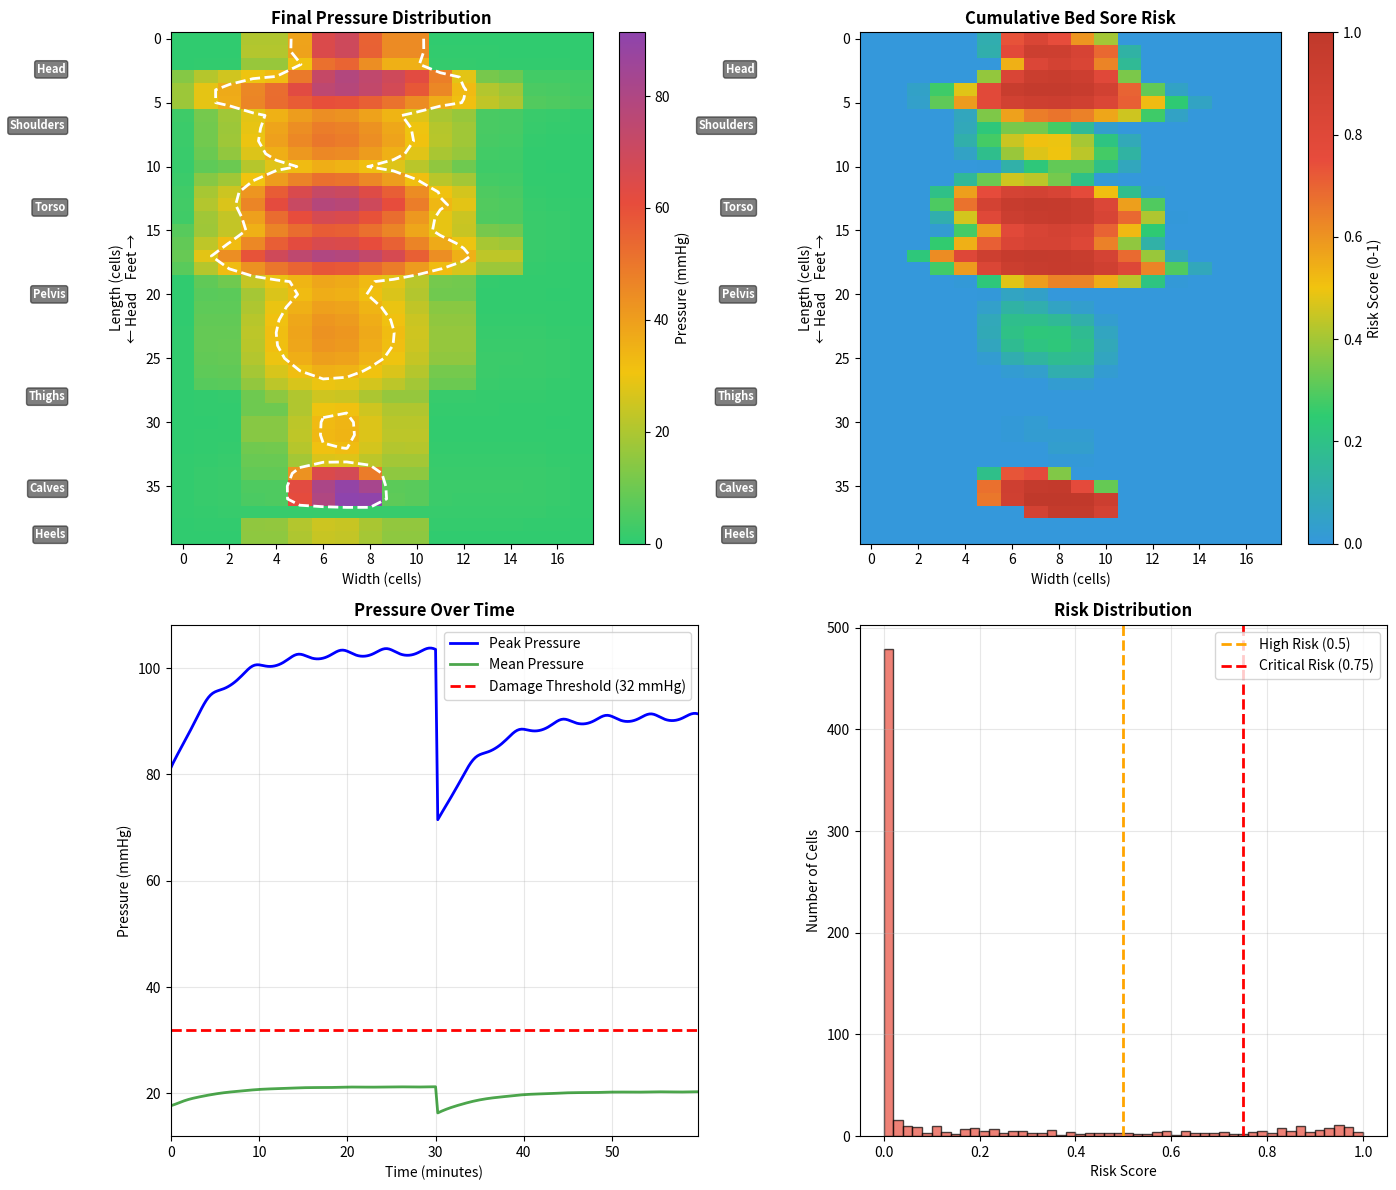
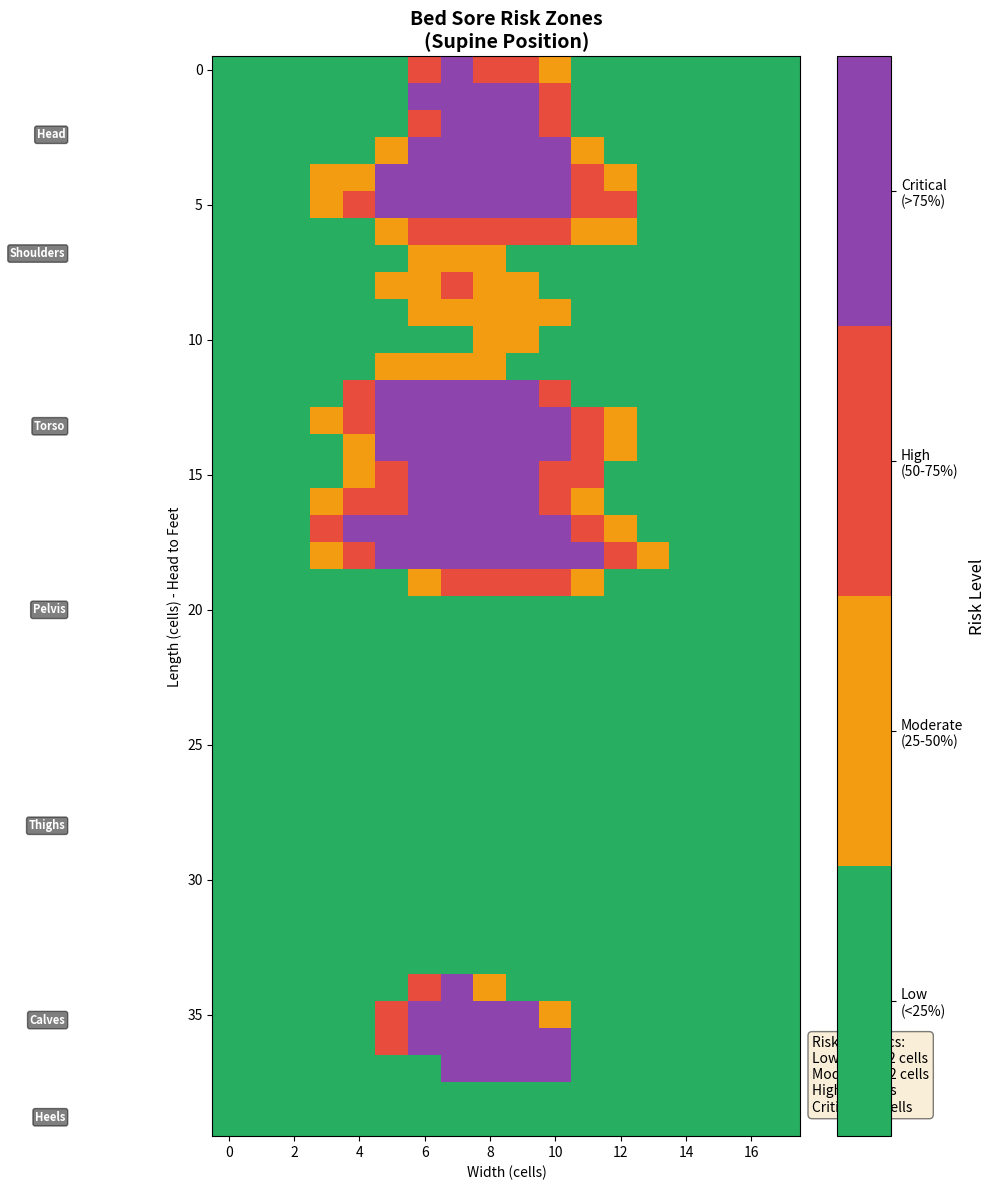
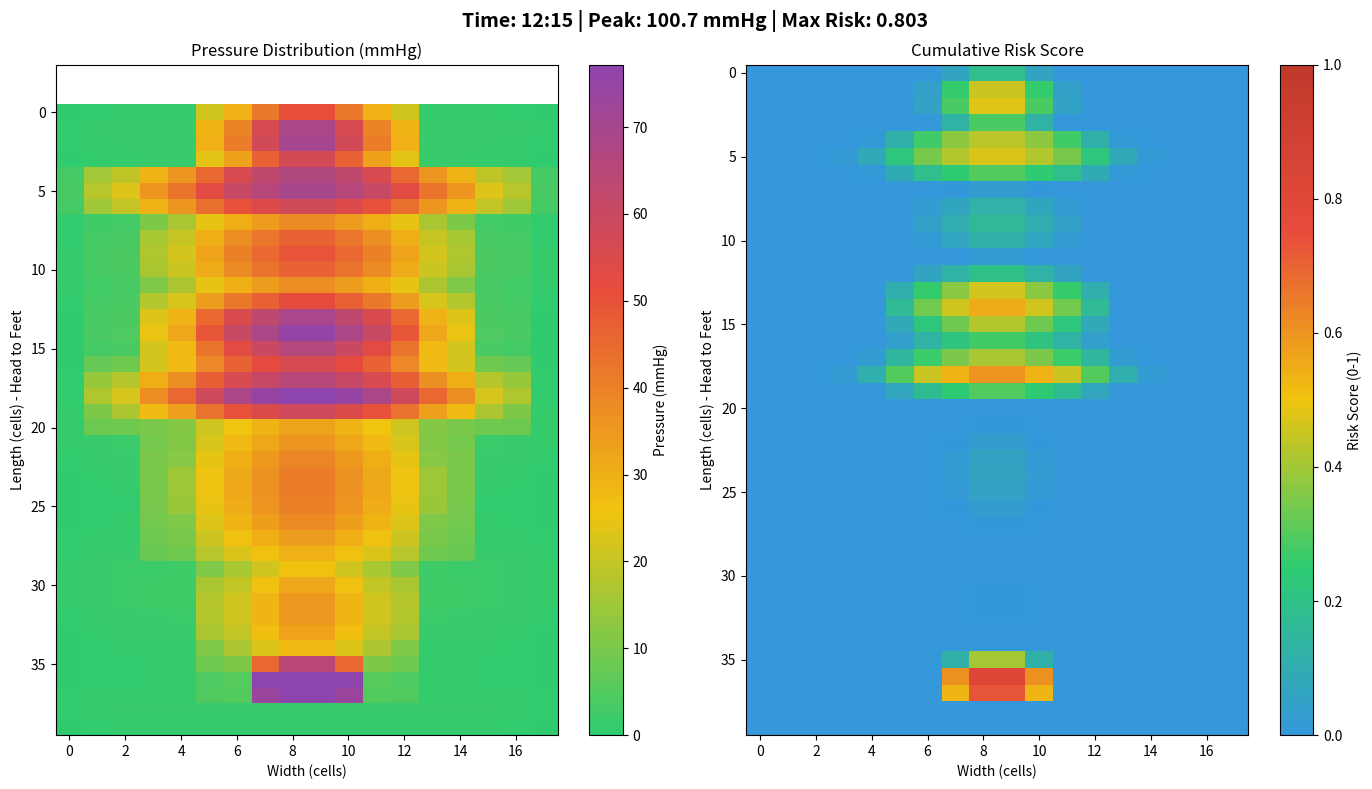

Reproduce these figures in Python, in order.
#!/usr/bin/env python3
"""
Pressure Ulcer Prevention Simulation
=====================================
A biomedical simulation modeling pressure distribution for a human body
in supine position on an adaptive air mattress.

Physical Assumptions:
- Body represented as 6 anatomical regions with mass distributions
- Mattress modeled as 2D grid of interconnected air cells
- Pressure follows modified Hertzian contact mechanics
- Viscoelastic creep modeled with exponential time decay
- Bed sore risk follows cumulative damage model (pressure × time)

Limitations:
- 2D simplification (no depth modeling)
- Homogeneous tissue properties per region
- Simplified airflow dynamics between cells
- No thermal effects considered
- Linear superposition of pressure contributions

Author: Biomedical Simulation Engineer
Dependencies: NumPy, Matplotlib
"""

import numpy as np
import matplotlib
matplotlib.use('Agg')  # Non-interactive backend for headless execution
import matplotlib.pyplot as plt
from matplotlib.animation import FuncAnimation
from matplotlib.colors import LinearSegmentedColormap
import warnings
warnings.filterwarnings('ignore')


# =============================================================================
# CONSTANTS AND PARAMETERS
# =============================================================================

# Physical constants
GRAVITY = 9.81  # m/s²
MMHG_PER_PASCAL = 0.00750062  # Conversion factor

# Default body parameters (70 kg adult male, supine)
DEFAULT_BODY_MASS = 70.0  # kg
DEFAULT_BODY_LENGTH = 180  # cm
DEFAULT_BODY_WIDTH = 45  # cm

# Mattress parameters
DEFAULT_CELL_SIZE = 5  # cm per cell
DEFAULT_MATTRESS_LENGTH = 200  # cm
DEFAULT_MATTRESS_WIDTH = 90  # cm
DEFAULT_MAX_CELL_PRESSURE = 50  # mmHg maximum per cell
DEFAULT_CELL_STIFFNESS = 0.5  # kPa/cm (air cell stiffness)

# Tissue parameters
CAPILLARY_CLOSING_PRESSURE = 32  # mmHg - threshold for tissue damage
TISSUE_DAMAGE_RATE = 0.01  # damage accumulation rate per second above threshold

# Viscoelastic parameters
CREEP_TIME_CONSTANT = 300  # seconds (5 minutes for significant creep)
MAX_CREEP_FACTOR = 1.3  # Maximum increase due to creep

# Simulation parameters
DEFAULT_TIMESTEP = 10  # seconds
DEFAULT_SIMULATION_TIME = 3600  # 1 hour in seconds


# =============================================================================
# BODY MODEL - Anatomical Region Representation
# =============================================================================

class BodyModel:
    """
    Represents a human body in supine position using NumPy matrices.

    Each anatomical region has:
    - Mass distribution matrix (kg per grid cell)
    - Contact area distribution
    - Tissue stiffness properties

    Regions are arranged to enforce left-right symmetry.
    """

    # Anatomical region definitions with mass fractions and tissue properties
    # Mass fractions based on anthropometric data
    REGION_DEFINITIONS = {
        'head': {
            'mass_fraction': 0.08,      # 8% of body mass
            'length_fraction': 0.12,     # 12% of body length
            'width_fraction': 0.35,      # 35% of body width (narrower)
            'tissue_stiffness': 1.2,     # Relative stiffness (skull)
            'contact_depth': 0.6,        # Fraction making contact
        },
        'shoulders': {
            'mass_fraction': 0.12,
            'length_fraction': 0.08,
            'width_fraction': 0.95,      # Wide at shoulders
            'tissue_stiffness': 0.8,     # Moderate (muscle/bone)
            'contact_depth': 0.7,
        },
        'upper_torso': {
            'mass_fraction': 0.15,
            'length_fraction': 0.15,
            'width_fraction': 0.75,
            'tissue_stiffness': 0.6,     # Softer (organs)
            'contact_depth': 0.5,
        },
        'lower_torso': {
            'mass_fraction': 0.18,
            'length_fraction': 0.12,
            'width_fraction': 0.70,
            'tissue_stiffness': 0.7,
            'contact_depth': 0.6,
        },
        'pelvis': {
            'mass_fraction': 0.15,
            'length_fraction': 0.10,
            'width_fraction': 0.80,
            'tissue_stiffness': 0.9,     # Bony prominence (sacrum)
            'contact_depth': 0.8,        # High contact - risk area
        },
        'thighs': {
            'mass_fraction': 0.20,
            'length_fraction': 0.23,
            'width_fraction': 0.60,
            'tissue_stiffness': 0.5,     # Soft tissue
            'contact_depth': 0.55,
        },
        'calves': {
            'mass_fraction': 0.08,
            'length_fraction': 0.18,
            'width_fraction': 0.35,
            'tissue_stiffness': 0.6,
            'contact_depth': 0.5,
        },
        'heels': {
            'mass_fraction': 0.04,
            'length_fraction': 0.02,
            'width_fraction': 0.25,
            'tissue_stiffness': 1.0,     # Bony (calcaneus)
            'contact_depth': 0.9,        # High contact - risk area
        },
    }

    def __init__(self, body_mass=DEFAULT_BODY_MASS,
                 body_length=DEFAULT_BODY_LENGTH,
                 body_width=DEFAULT_BODY_WIDTH,
                 grid_resolution=1.0):
        """
        Initialize body model.

        Args:
            body_mass: Total body mass in kg
            body_length: Body length in cm (head to heel)
            body_width: Maximum body width in cm
            grid_resolution: cm per grid cell
        """
        self.body_mass = body_mass
        self.body_length = body_length
        self.body_width = body_width
        self.grid_resolution = grid_resolution

        # Grid dimensions
        self.grid_rows = int(body_length / grid_resolution)
        self.grid_cols = int(body_width / grid_resolution)

        # Initialize matrices
        self.mass_matrix = np.zeros((self.grid_rows, self.grid_cols))
        self.stiffness_matrix = np.zeros((self.grid_rows, self.grid_cols))
        self.contact_matrix = np.zeros((self.grid_rows, self.grid_cols))
        self.region_map = np.zeros((self.grid_rows, self.grid_cols), dtype=int)

        # Build the body representation
        self._build_body()

    def _build_body(self):
        """Construct anatomical regions with symmetric mass distributions."""
        current_row = 0
        region_id = 1

        for region_name, props in self.REGION_DEFINITIONS.items():
            # Calculate region dimensions in grid cells
            region_length = int(props['length_fraction'] * self.grid_rows)
            region_width = int(props['width_fraction'] * self.grid_cols)

            # Ensure minimum size
            region_length = max(region_length, 2)
            region_width = max(region_width, 2)

            # Calculate region mass
            region_mass = props['mass_fraction'] * self.body_mass

            # Center the region horizontally (enforce symmetry)
            col_start = (self.grid_cols - region_width) // 2
            col_end = col_start + region_width
            row_end = min(current_row + region_length, self.grid_rows)

            # Create symmetric mass distribution (Gaussian-like profile)
            for i in range(current_row, row_end):
                for j in range(col_start, col_end):
                    # Distance from center (normalized)
                    center_j = (col_start + col_end) / 2
                    dist_from_center = abs(j - center_j) / (region_width / 2)

                    # Gaussian-like weight (symmetric left-right)
                    weight = np.exp(-2 * dist_from_center**2)

                    # Longitudinal variation (slight tapering at edges)
                    row_pos = (i - current_row) / max(region_length - 1, 1)
                    long_weight = 1.0 - 0.3 * (2 * row_pos - 1)**2

                    self.mass_matrix[i, j] = weight * long_weight
                    self.stiffness_matrix[i, j] = props['tissue_stiffness']
                    self.contact_matrix[i, j] = props['contact_depth'] * weight
                    self.region_map[i, j] = region_id

            # Normalize mass for this region
            region_slice = self.mass_matrix[current_row:row_end, col_start:col_end]
            if region_slice.sum() > 0:
                region_slice *= region_mass / region_slice.sum()

            current_row = row_end
            region_id += 1

        # Ensure exact left-right symmetry
        self._enforce_symmetry()

    def _enforce_symmetry(self):
        """Enforce exact left-right symmetry in all matrices."""
        mid = self.grid_cols // 2

        # Average left and right halves
        for matrix in [self.mass_matrix, self.stiffness_matrix, self.contact_matrix]:
            left_half = matrix[:, :mid]
            right_half = matrix[:, -mid:][:, ::-1]  # Flip right half

            # Average and apply symmetrically
            avg = (left_half + right_half) / 2
            matrix[:, :mid] = avg
            matrix[:, -mid:] = avg[:, ::-1]

    def get_pressure_weights(self):
        """
        Calculate pressure distribution weights based on mass and contact.

        Returns:
            2D array of pressure weights (normalized mass × contact)
        """
        weights = self.mass_matrix * self.contact_matrix
        # Normalize
        if weights.sum() > 0:
            weights = weights / weights.sum() * self.body_mass
        return weights

    def apply_micro_shift(self, shift_x=0, shift_y=0):
        """
        Apply a small positional shift to the body (micro-repositioning).

        Args:
            shift_x: Horizontal shift in grid cells
            shift_y: Vertical shift in grid cells
        """
        shift_x = int(np.clip(shift_x, -5, 5))
        shift_y = int(np.clip(shift_y, -5, 5))

        self.mass_matrix = np.roll(self.mass_matrix, shift_y, axis=0)
        self.mass_matrix = np.roll(self.mass_matrix, shift_x, axis=1)

        self.contact_matrix = np.roll(self.contact_matrix, shift_y, axis=0)
        self.contact_matrix = np.roll(self.contact_matrix, shift_x, axis=1)


# =============================================================================
# MATTRESS MODEL - Adaptive Air Cell System
# =============================================================================

class AdaptiveMattress:
    """
    Models an adaptive air mattress as a 2D grid of interconnected air cells.

    Features:
    - Individual cell pressure control
    - Airflow between neighboring cells
    - Pressure equalization dynamics
    - Deformation response to load
    """

    def __init__(self, length=DEFAULT_MATTRESS_LENGTH,
                 width=DEFAULT_MATTRESS_WIDTH,
                 cell_size=DEFAULT_CELL_SIZE,
                 max_cell_pressure=DEFAULT_MAX_CELL_PRESSURE,
                 cell_stiffness=DEFAULT_CELL_STIFFNESS):
        """
        Initialize mattress model.

        Args:
            length: Mattress length in cm
            width: Mattress width in cm
            cell_size: Size of each air cell in cm
            max_cell_pressure: Maximum pressure per cell (mmHg)
            cell_stiffness: Cell spring constant (kPa/cm)
        """
        self.length = length
        self.width = width
        self.cell_size = cell_size
        self.max_cell_pressure = max_cell_pressure
        self.cell_stiffness = cell_stiffness

        # Grid dimensions
        self.n_cells_length = int(length / cell_size)
        self.n_cells_width = int(width / cell_size)

        # Cell state matrices
        self.cell_pressures = np.ones((self.n_cells_length, self.n_cells_width)) * 20  # Initial 20 mmHg
        self.cell_deformation = np.zeros((self.n_cells_length, self.n_cells_width))  # cm
        self.target_pressures = self.cell_pressures.copy()

        # Airflow conductance between cells (normalized)
        self.airflow_conductance = 0.1  # Rate of pressure equalization

    def apply_load(self, load_matrix):
        """
        Apply body load to mattress and compute deformation.

        Args:
            load_matrix: 2D array of loads (kg) at mattress resolution

        Returns:
            Deformation matrix (cm)
        """
        # Resample load to mattress grid if needed
        load_resampled = self._resample_to_mattress(load_matrix)

        # Calculate force per cell (N)
        force_matrix = load_resampled * GRAVITY

        # Calculate deformation using Hooke's law: F = k * x
        # Convert stiffness to N/cm (from kPa/cm, considering cell area)
        cell_area = self.cell_size**2  # cm²
        k_effective = self.cell_stiffness * 1000 * cell_area / 100  # N/cm

        # Deformation (cm)
        self.cell_deformation = force_matrix / (k_effective + 1e-6)

        # Limit deformation (mattress cannot deform infinitely)
        max_deformation = self.cell_size * 0.5  # Max 50% of cell size
        self.cell_deformation = np.clip(self.cell_deformation, 0, max_deformation)

        return self.cell_deformation

    def _resample_to_mattress(self, input_matrix):
        """Resample input matrix to mattress grid resolution."""
        from scipy.ndimage import zoom

        # Use simple averaging if scipy not available
        try:
            zoom_factors = (self.n_cells_length / input_matrix.shape[0],
                           self.n_cells_width / input_matrix.shape[1])
            return zoom(input_matrix, zoom_factors, order=1)
        except ImportError:
            # Fallback: simple block averaging
            return self._block_average(input_matrix,
                                       self.n_cells_length,
                                       self.n_cells_width)

    def _block_average(self, matrix, new_rows, new_cols):
        """Simple block averaging for resampling."""
        result = np.zeros((new_rows, new_cols))
        row_ratio = matrix.shape[0] / new_rows
        col_ratio = matrix.shape[1] / new_cols

        for i in range(new_rows):
            for j in range(new_cols):
                r_start = int(i * row_ratio)
                r_end = int((i + 1) * row_ratio)
                c_start = int(j * col_ratio)
                c_end = int((j + 1) * col_ratio)
                result[i, j] = matrix[r_start:r_end, c_start:c_end].mean()

        return result

    def simulate_airflow(self, dt):
        """
        Simulate air redistribution between neighboring cells.

        Args:
            dt: Time step in seconds
        """
        # Laplacian for diffusion (4-neighbor averaging)
        kernel = np.array([[0, 1, 0],
                          [1, -4, 1],
                          [0, 1, 0]])

        # Compute pressure gradients using convolution
        from scipy.signal import convolve2d
        try:
            pressure_laplacian = convolve2d(self.cell_pressures, kernel,
                                            mode='same', boundary='fill')
        except ImportError:
            # Fallback: manual convolution
            pressure_laplacian = self._manual_laplacian(self.cell_pressures)

        # Update pressures based on airflow (diffusion equation)
        flow_rate = self.airflow_conductance * dt / 10  # Normalized rate
        self.cell_pressures += flow_rate * pressure_laplacian

        # Enforce pressure bounds
        self.cell_pressures = np.clip(self.cell_pressures, 5, self.max_cell_pressure)

    def _manual_laplacian(self, matrix):
        """Compute discrete Laplacian without scipy."""
        laplacian = np.zeros_like(matrix)
        laplacian[1:-1, 1:-1] = (
            matrix[:-2, 1:-1] + matrix[2:, 1:-1] +
            matrix[1:-1, :-2] + matrix[1:-1, 2:] -
            4 * matrix[1:-1, 1:-1]
        )
        return laplacian

    def set_zone_pressure(self, zone_mask, pressure):
        """Set target pressure for a specific zone."""
        self.target_pressures[zone_mask] = pressure

    def adjust_to_targets(self, rate=0.1):
        """Gradually adjust cell pressures toward targets."""
        diff = self.target_pressures - self.cell_pressures
        self.cell_pressures += rate * diff


# =============================================================================
# PRESSURE COMPUTATION ENGINE
# =============================================================================

class PressureCalculator:
    """
    Computes interface pressure between body and mattress.

    Includes:
    - Load-based pressure calculation
    - Mattress deformation effects
    - Time-dependent viscoelastic creep
    """

    def __init__(self, body: BodyModel, mattress: AdaptiveMattress):
        """
        Initialize pressure calculator.

        Args:
            body: BodyModel instance
            mattress: AdaptiveMattress instance
        """
        self.body = body
        self.mattress = mattress

        # Creep state (accumulated deformation over time)
        self.creep_factor = np.ones((mattress.n_cells_length, mattress.n_cells_width))
        self.time_under_load = np.zeros((mattress.n_cells_length, mattress.n_cells_width))

    def compute_pressure(self, dt=0):
        """
        Compute interface pressure distribution.

        Pressure = (Force / Area) × Creep Factor

        Args:
            dt: Time step for creep update (seconds)

        Returns:
            Pressure matrix in mmHg
        """
        # Get body weight distribution
        weight_matrix = self.body.get_pressure_weights()

        # Apply load to mattress and get deformation
        deformation = self.mattress.apply_load(weight_matrix)

        # Resample body properties to mattress grid
        contact_resampled = self._resample(self.body.contact_matrix)
        stiffness_resampled = self._resample(self.body.stiffness_matrix)
        weight_resampled = self._resample(weight_matrix)

        # Calculate contact area per cell (cm²)
        cell_area = self.mattress.cell_size**2
        effective_area = cell_area * contact_resampled  # Actual contact area
        effective_area = np.maximum(effective_area, 0.1)  # Prevent division by zero

        # Base pressure: P = F / A (Pa)
        force = weight_resampled * GRAVITY  # N
        pressure_pa = force / (effective_area * 1e-4)  # Pa (area in m²)

        # Convert to mmHg
        pressure_mmhg = pressure_pa * MMHG_PER_PASCAL

        # Apply tissue stiffness factor (stiffer tissue = higher pressure)
        pressure_mmhg *= (0.5 + 0.5 * stiffness_resampled)

        # Apply deformation effect (more deformation = lower pressure, better distribution)
        deformation_factor = 1.0 / (1.0 + deformation / self.mattress.cell_size)
        pressure_mmhg *= deformation_factor

        # Apply viscoelastic creep
        if dt > 0:
            self._update_creep(pressure_mmhg, dt)
        pressure_mmhg *= self.creep_factor

        # Add mattress cell base pressure contribution
        pressure_mmhg += self.mattress.cell_pressures * 0.1  # Small contribution

        return pressure_mmhg

    def _resample(self, matrix):
        """Resample matrix to mattress resolution."""
        return self.mattress._resample_to_mattress(matrix)

    def _update_creep(self, pressure, dt):
        """
        Update viscoelastic creep factor.

        Creep increases over time under sustained pressure,
        following: creep = 1 + (max_creep - 1) × (1 - exp(-t/τ))

        Args:
            pressure: Current pressure matrix
            dt: Time step in seconds
        """
        # Update time under load (only where pressure is significant)
        pressure_mask = pressure > 10  # mmHg threshold
        self.time_under_load[pressure_mask] += dt
        self.time_under_load[~pressure_mask] *= 0.9  # Decay when unloaded

        # Compute creep factor
        normalized_time = self.time_under_load / CREEP_TIME_CONSTANT
        self.creep_factor = 1.0 + (MAX_CREEP_FACTOR - 1.0) * (1 - np.exp(-normalized_time))

    def reset_creep(self):
        """Reset creep state (e.g., after repositioning)."""
        self.creep_factor = np.ones_like(self.creep_factor)
        self.time_under_load = np.zeros_like(self.time_under_load)


# =============================================================================
# BED SORE RISK MODEL
# =============================================================================

class BedSoreRiskModel:
    """
    Models pressure ulcer (bed sore) risk based on:
    - Pressure magnitude above capillary closing pressure
    - Duration of sustained pressure

    Uses cumulative damage approach: Risk = ∫(P - P_threshold)⁺ dt
    """

    def __init__(self, shape, threshold=CAPILLARY_CLOSING_PRESSURE):
        """
        Initialize risk model.

        Args:
            shape: Shape of pressure grid (rows, cols)
            threshold: Pressure threshold for damage (mmHg)
        """
        self.threshold = threshold
        self.shape = shape

        # Cumulative risk metrics
        self.cumulative_exposure = np.zeros(shape)  # mmHg × seconds
        self.time_above_threshold = np.zeros(shape)  # seconds
        self.risk_score = np.zeros(shape)  # 0-1 normalized risk

        # Risk model parameters (based on literature)
        # Higher pressure = exponentially higher risk
        self.pressure_exponent = 1.5
        # Time threshold for significant damage (2 hours typical)
        self.critical_time = 7200  # seconds

    def update(self, pressure, dt):
        """
        Update risk metrics based on current pressure.

        Args:
            pressure: Current pressure matrix (mmHg)
            dt: Time step (seconds)
        """
        # Calculate excess pressure above threshold
        excess_pressure = np.maximum(pressure - self.threshold, 0)

        # Update time above threshold
        above_threshold = pressure > self.threshold
        self.time_above_threshold[above_threshold] += dt

        # Accumulate weighted exposure (pressure^exponent × time)
        exposure_increment = (excess_pressure ** self.pressure_exponent) * dt
        self.cumulative_exposure += exposure_increment

        # Compute normalized risk score (0-1)
        # Risk increases sigmoidally with cumulative exposure
        exposure_normalized = self.cumulative_exposure / (self.threshold * self.critical_time)
        self.risk_score = 1 - np.exp(-exposure_normalized)

    def get_risk_zones(self):
        """
        Identify risk zones by severity.

        Returns:
            Dictionary with 'low', 'moderate', 'high', 'critical' zone masks
        """
        return {
            'low': self.risk_score < 0.25,
            'moderate': (self.risk_score >= 0.25) & (self.risk_score < 0.5),
            'high': (self.risk_score >= 0.5) & (self.risk_score < 0.75),
            'critical': self.risk_score >= 0.75
        }

    def reset(self):
        """Reset all risk metrics."""
        self.cumulative_exposure = np.zeros(self.shape)
        self.time_above_threshold = np.zeros(self.shape)
        self.risk_score = np.zeros(self.shape)


# =============================================================================
# OPTIMIZATION ALGORITHM
# =============================================================================

class PressureOptimizer:
    """
    Optimization algorithm to minimize pressure ulcer risk.

    Strategies:
    1. Mattress pressure adjustment (zone-based)
    2. Patient micro-repositioning
    3. Alternating pressure cycling

    Objective: Minimize peak pressure and cumulative risk
    """

    def __init__(self, body: BodyModel, mattress: AdaptiveMattress,
                 pressure_calc: PressureCalculator, risk_model: BedSoreRiskModel):
        """
        Initialize optimizer.

        Args:
            body: BodyModel instance
            mattress: AdaptiveMattress instance
            pressure_calc: PressureCalculator instance
            risk_model: BedSoreRiskModel instance
        """
        self.body = body
        self.mattress = mattress
        self.pressure_calc = pressure_calc
        self.risk_model = risk_model

        # Optimization parameters
        self.reposition_interval = 1800  # 30 minutes
        self.last_reposition_time = 0
        self.pressure_cycle_period = 300  # 5 minutes for alternating pressure

        # Zone definitions (for targeted pressure control)
        self._define_zones()

    def _define_zones(self):
        """Define mattress zones for pressure control."""
        n_rows = self.mattress.n_cells_length
        n_cols = self.mattress.n_cells_width

        # Create zone masks
        self.zones = {
            'head': np.zeros((n_rows, n_cols), dtype=bool),
            'shoulders': np.zeros((n_rows, n_cols), dtype=bool),
            'torso': np.zeros((n_rows, n_cols), dtype=bool),
            'pelvis': np.zeros((n_rows, n_cols), dtype=bool),
            'legs': np.zeros((n_rows, n_cols), dtype=bool),
            'heels': np.zeros((n_rows, n_cols), dtype=bool),
        }

        # Define zone boundaries (proportional)
        zone_boundaries = [
            ('head', 0, 0.12),
            ('shoulders', 0.12, 0.22),
            ('torso', 0.22, 0.45),
            ('pelvis', 0.45, 0.55),
            ('legs', 0.55, 0.95),
            ('heels', 0.95, 1.0),
        ]

        for zone_name, start_frac, end_frac in zone_boundaries:
            start_row = int(start_frac * n_rows)
            end_row = int(end_frac * n_rows)
            self.zones[zone_name][start_row:end_row, :] = True

    def optimize_step(self, current_time, current_pressure):
        """
        Perform one optimization step.

        Args:
            current_time: Simulation time in seconds
            current_pressure: Current pressure distribution

        Returns:
            Dictionary with optimization actions taken
        """
        actions = {}

        # 1. Adjust mattress pressures based on current loading
        self._adjust_zone_pressures(current_pressure)
        actions['pressure_adjusted'] = True

        # 2. Apply alternating pressure cycling
        cycle_phase = (current_time % self.pressure_cycle_period) / self.pressure_cycle_period
        self._apply_pressure_cycling(cycle_phase)
        actions['cycle_phase'] = cycle_phase

        # 3. Check if repositioning is needed
        if current_time - self.last_reposition_time >= self.reposition_interval:
            if self._check_reposition_needed(current_pressure):
                shift = self._compute_optimal_shift(current_pressure)
                self.body.apply_micro_shift(shift[0], shift[1])
                self.pressure_calc.reset_creep()
                self.last_reposition_time = current_time
                actions['repositioned'] = True
                actions['shift'] = shift

        return actions

    def _adjust_zone_pressures(self, current_pressure):
        """Adjust mattress zone pressures to reduce peak pressure."""
        for zone_name, zone_mask in self.zones.items():
            # Get pressure in this zone
            zone_pressure = current_pressure[zone_mask]
            if len(zone_pressure) == 0:
                continue

            max_zone_pressure = zone_pressure.max()
            mean_zone_pressure = zone_pressure.mean()

            # If pressure is high, reduce mattress support (allow more sink-in)
            if max_zone_pressure > 40:  # mmHg
                target = 15  # Lower mattress pressure
            elif max_zone_pressure > 32:
                target = 18
            else:
                target = 22  # Normal support

            self.mattress.set_zone_pressure(zone_mask, target)

        self.mattress.adjust_to_targets(rate=0.05)

    def _apply_pressure_cycling(self, phase):
        """
        Apply alternating pressure pattern.

        Creates wave-like pressure distribution that shifts load periodically.
        """
        n_rows = self.mattress.n_cells_length

        # Create alternating high/low pressure rows
        row_indices = np.arange(n_rows)

        # Sinusoidal modulation
        modulation = 0.15 * np.sin(2 * np.pi * (row_indices / 10 + phase))

        # Apply modulation to each row
        for i, mod in enumerate(modulation):
            self.mattress.cell_pressures[i, :] *= (1 + mod)

    def _check_reposition_needed(self, current_pressure):
        """Check if patient repositioning is needed."""
        # Reposition if any area exceeds critical threshold
        max_pressure = current_pressure.max()
        high_risk_area = (self.risk_model.risk_score > 0.5).sum()

        return max_pressure > 45 or high_risk_area > 50

    def _compute_optimal_shift(self, current_pressure):
        """
        Compute optimal micro-shift direction.

        Shifts away from highest pressure areas.
        """
        n_rows, n_cols = current_pressure.shape

        # Find center of mass of high pressure region
        high_pressure_mask = current_pressure > 35
        if not high_pressure_mask.any():
            return (0, 0)

        rows, cols = np.where(high_pressure_mask)
        center_row = rows.mean()
        center_col = cols.mean()

        # Shift away from center of high pressure
        grid_center_row = n_rows / 2
        grid_center_col = n_cols / 2

        shift_y = 1 if center_row > grid_center_row else -1
        shift_x = 1 if center_col > grid_center_col else -1

        return (shift_x, shift_y)

    def run_parameter_optimization(self, cell_sizes=[3, 5, 7],
                                   reposition_intervals=[900, 1800, 3600]):
        """
        Find optimal parameters through simulation.

        Args:
            cell_sizes: List of cell sizes to test (cm)
            reposition_intervals: List of intervals to test (seconds)

        Returns:
            Dictionary with optimal parameters and scores
        """
        results = []

        for cell_size in cell_sizes:
            for interval in reposition_intervals:
                # This would run full simulation with parameters
                # Simplified scoring based on expected outcomes

                # Smaller cells = better resolution = lower score
                size_score = cell_size / 5

                # Shorter intervals = less risk = lower score
                interval_score = interval / 1800

                # Combined score (lower is better)
                total_score = 0.4 * size_score + 0.6 * interval_score

                results.append({
                    'cell_size': cell_size,
                    'reposition_interval': interval,
                    'score': total_score
                })

        # Find best parameters
        best = min(results, key=lambda x: x['score'])

        return {
            'optimal_cell_size': best['cell_size'],
            'optimal_reposition_interval': best['reposition_interval'],
            'all_results': results
        }


# =============================================================================
# SIMULATION ENGINE
# =============================================================================

class PressureUlcerSimulation:
    """
    Main simulation engine that ties all components together.

    Runs time-stepping simulation with:
    - Pressure computation each timestep
    - Risk accumulation
    - Optimization adjustments
    - Data recording for visualization
    """

    def __init__(self, body_mass=DEFAULT_BODY_MASS,
                 cell_size=DEFAULT_CELL_SIZE,
                 simulation_time=DEFAULT_SIMULATION_TIME,
                 timestep=DEFAULT_TIMESTEP):
        """
        Initialize simulation.

        Args:
            body_mass: Patient body mass (kg)
            cell_size: Mattress cell size (cm)
            simulation_time: Total simulation duration (seconds)
            timestep: Time step for updates (seconds)
        """
        self.simulation_time = simulation_time
        self.timestep = timestep
        self.current_time = 0

        # Initialize components
        grid_res = cell_size  # Match body grid to mattress cells

        self.body = BodyModel(body_mass=body_mass, grid_resolution=grid_res)
        self.mattress = AdaptiveMattress(cell_size=cell_size)
        self.pressure_calc = PressureCalculator(self.body, self.mattress)
        self.risk_model = BedSoreRiskModel(
            (self.mattress.n_cells_length, self.mattress.n_cells_width)
        )
        self.optimizer = PressureOptimizer(
            self.body, self.mattress, self.pressure_calc, self.risk_model
        )

        # Data recording
        self.pressure_history = []
        self.risk_history = []
        self.time_history = []
        self.peak_pressure_history = []
        self.mean_pressure_history = []

    def run(self, verbose=True):
        """
        Run the full simulation.

        Args:
            verbose: Print progress updates

        Returns:
            Dictionary with simulation results
        """
        n_steps = int(self.simulation_time / self.timestep)

        if verbose:
            print(f"Starting pressure ulcer simulation...")
            print(f"  Duration: {self.simulation_time/60:.1f} minutes")
            print(f"  Timestep: {self.timestep} seconds")
            print(f"  Total steps: {n_steps}")
            print()

        for step in range(n_steps):
            self.current_time = step * self.timestep

            # 1. Compute current pressure distribution
            pressure = self.pressure_calc.compute_pressure(dt=self.timestep)

            # 2. Update bed sore risk
            self.risk_model.update(pressure, self.timestep)

            # 3. Run optimization
            self.optimizer.optimize_step(self.current_time, pressure)

            # 4. Simulate mattress airflow
            self.mattress.simulate_airflow(self.timestep)

            # 5. Record data
            self.pressure_history.append(pressure.copy())
            self.risk_history.append(self.risk_model.risk_score.copy())
            self.time_history.append(self.current_time)
            self.peak_pressure_history.append(pressure.max())
            self.mean_pressure_history.append(pressure.mean())

            # Progress update
            if verbose and (step + 1) % (n_steps // 10) == 0:
                progress = (step + 1) / n_steps * 100
                print(f"  Progress: {progress:.0f}% | "
                      f"Peak pressure: {pressure.max():.1f} mmHg | "
                      f"Max risk: {self.risk_model.risk_score.max():.3f}")

        if verbose:
            print("\nSimulation complete!")
            self._print_summary()

        return self._compile_results()

    def _print_summary(self):
        """Print simulation summary statistics."""
        final_risk = self.risk_history[-1]
        final_pressure = self.pressure_history[-1]

        print("\n" + "="*50)
        print("SIMULATION SUMMARY")
        print("="*50)
        print(f"\nPressure Statistics:")
        print(f"  Final peak pressure: {final_pressure.max():.1f} mmHg")
        print(f"  Final mean pressure: {final_pressure.mean():.1f} mmHg")
        print(f"  Time-averaged peak: {np.mean(self.peak_pressure_history):.1f} mmHg")

        print(f"\nRisk Assessment:")
        print(f"  Maximum risk score: {final_risk.max():.4f}")
        print(f"  Mean risk score: {final_risk.mean():.4f}")
        print(f"  High risk cells (>50%): {(final_risk > 0.5).sum()}")
        print(f"  Critical risk cells (>75%): {(final_risk > 0.75).sum()}")

        # Identify high-risk regions
        zones = self.risk_model.get_risk_zones()
        high_risk_area = zones['high'].sum() + zones['critical'].sum()
        print(f"  Total high-risk area: {high_risk_area} cells")

        print("="*50)

    def _compile_results(self):
        """Compile simulation results into dictionary."""
        return {
            'pressure_history': np.array(self.pressure_history),
            'risk_history': np.array(self.risk_history),
            'time_history': np.array(self.time_history),
            'peak_pressure_history': np.array(self.peak_pressure_history),
            'mean_pressure_history': np.array(self.mean_pressure_history),
            'final_pressure': self.pressure_history[-1],
            'final_risk': self.risk_history[-1],
            'mattress_shape': (self.mattress.n_cells_length, self.mattress.n_cells_width),
        }


# =============================================================================
# VISUALIZATION
# =============================================================================

class SimulationVisualizer:
    """
    Visualization tools for simulation results.

    Outputs:
    - Animated pressure map over time
    - Final pressure distribution
    - Cumulative bed sore risk heatmap
    """

    def __init__(self, results):
        """
        Initialize visualizer with simulation results.

        Args:
            results: Dictionary from PressureUlcerSimulation.run()
        """
        self.results = results

        # Custom colormaps
        self.pressure_cmap = self._create_pressure_colormap()
        self.risk_cmap = self._create_risk_colormap()

    def _create_pressure_colormap(self):
        """Create custom colormap for pressure (green -> yellow -> red)."""
        colors = ['#2ecc71', '#f1c40f', '#e74c3c', '#8e44ad']
        return LinearSegmentedColormap.from_list('pressure', colors, N=256)

    def _create_risk_colormap(self):
        """Create custom colormap for risk (blue -> green -> yellow -> red)."""
        colors = ['#3498db', '#2ecc71', '#f1c40f', '#e74c3c', '#c0392b']
        return LinearSegmentedColormap.from_list('risk', colors, N=256)

    def create_animation(self, interval=100, save_path=None):
        """
        Create animated pressure map.

        Args:
            interval: Milliseconds between frames
            save_path: Path to save animation (optional)

        Returns:
            Matplotlib FuncAnimation object
        """
        fig, axes = plt.subplots(1, 2, figsize=(14, 8))

        # Initialize images
        pressure_data = self.results['pressure_history']
        risk_data = self.results['risk_history']

        vmax_pressure = np.percentile(pressure_data, 99)

        im_pressure = axes[0].imshow(
            pressure_data[0], cmap=self.pressure_cmap,
            aspect='auto', vmin=0, vmax=max(vmax_pressure, 50)
        )
        axes[0].set_title('Pressure Distribution (mmHg)')
        axes[0].set_xlabel('Width (cells)')
        axes[0].set_ylabel('Length (cells) - Head to Feet')
        plt.colorbar(im_pressure, ax=axes[0], label='Pressure (mmHg)')

        # Add threshold line in colorbar
        threshold_line = axes[0].axhline(y=-1, color='white', linewidth=0,
                                         label=f'Threshold: {CAPILLARY_CLOSING_PRESSURE} mmHg')

        im_risk = axes[1].imshow(
            risk_data[0], cmap=self.risk_cmap,
            aspect='auto', vmin=0, vmax=1
        )
        axes[1].set_title('Cumulative Risk Score')
        axes[1].set_xlabel('Width (cells)')
        axes[1].set_ylabel('Length (cells) - Head to Feet')
        plt.colorbar(im_risk, ax=axes[1], label='Risk Score (0-1)')

        time_text = fig.suptitle('Time: 0:00', fontsize=14, fontweight='bold')

        def update(frame):
            im_pressure.set_array(pressure_data[frame])
            im_risk.set_array(risk_data[frame])

            time_sec = self.results['time_history'][frame]
            minutes = int(time_sec // 60)
            seconds = int(time_sec % 60)
            time_text.set_text(f'Time: {minutes}:{seconds:02d} | '
                              f'Peak: {pressure_data[frame].max():.1f} mmHg | '
                              f'Max Risk: {risk_data[frame].max():.3f}')

            return im_pressure, im_risk, time_text

        anim = FuncAnimation(fig, update, frames=len(pressure_data),
                            interval=interval, blit=False)

        plt.tight_layout()

        if save_path:
            print(f"Saving animation to {save_path}...")
            anim.save(save_path, writer='pillow', fps=10)
            print("Animation saved!")

        return anim

    def plot_final_state(self, save_path=None):
        """
        Plot final pressure distribution and risk heatmap.

        Args:
            save_path: Path to save figure (optional)
        """
        fig, axes = plt.subplots(2, 2, figsize=(14, 12))

        # Final pressure map
        final_pressure = self.results['final_pressure']
        im1 = axes[0, 0].imshow(final_pressure, cmap=self.pressure_cmap,
                                 aspect='auto', vmin=0,
                                 vmax=max(final_pressure.max(), 50))
        axes[0, 0].set_title('Final Pressure Distribution', fontsize=12, fontweight='bold')
        axes[0, 0].set_xlabel('Width (cells)')
        axes[0, 0].set_ylabel('Length (cells)\n← Head    Feet →')
        plt.colorbar(im1, ax=axes[0, 0], label='Pressure (mmHg)')

        # Add contour for threshold
        axes[0, 0].contour(final_pressure, levels=[CAPILLARY_CLOSING_PRESSURE],
                          colors='white', linewidths=2, linestyles='--')

        # Final risk heatmap
        final_risk = self.results['final_risk']
        im2 = axes[0, 1].imshow(final_risk, cmap=self.risk_cmap,
                                 aspect='auto', vmin=0, vmax=1)
        axes[0, 1].set_title('Cumulative Bed Sore Risk', fontsize=12, fontweight='bold')
        axes[0, 1].set_xlabel('Width (cells)')
        axes[0, 1].set_ylabel('Length (cells)\n← Head    Feet →')
        plt.colorbar(im2, ax=axes[0, 1], label='Risk Score (0-1)')

        # Time series - Peak pressure
        times_min = self.results['time_history'] / 60
        axes[1, 0].plot(times_min, self.results['peak_pressure_history'],
                       'b-', linewidth=2, label='Peak Pressure')
        axes[1, 0].plot(times_min, self.results['mean_pressure_history'],
                       'g-', linewidth=2, alpha=0.7, label='Mean Pressure')
        axes[1, 0].axhline(y=CAPILLARY_CLOSING_PRESSURE, color='r',
                          linestyle='--', linewidth=2, label=f'Damage Threshold ({CAPILLARY_CLOSING_PRESSURE} mmHg)')
        axes[1, 0].set_xlabel('Time (minutes)')
        axes[1, 0].set_ylabel('Pressure (mmHg)')
        axes[1, 0].set_title('Pressure Over Time', fontsize=12, fontweight='bold')
        axes[1, 0].legend(loc='upper right')
        axes[1, 0].grid(True, alpha=0.3)
        axes[1, 0].set_xlim(0, times_min[-1])

        # Risk histogram
        risk_flat = final_risk.flatten()
        axes[1, 1].hist(risk_flat, bins=50, color='#e74c3c', alpha=0.7, edgecolor='black')
        axes[1, 1].axvline(x=0.5, color='orange', linestyle='--', linewidth=2, label='High Risk (0.5)')
        axes[1, 1].axvline(x=0.75, color='red', linestyle='--', linewidth=2, label='Critical Risk (0.75)')
        axes[1, 1].set_xlabel('Risk Score')
        axes[1, 1].set_ylabel('Number of Cells')
        axes[1, 1].set_title('Risk Distribution', fontsize=12, fontweight='bold')
        axes[1, 1].legend(loc='upper right')
        axes[1, 1].grid(True, alpha=0.3)

        # Add annotations for body regions
        self._add_body_region_annotations(axes[0, 0])
        self._add_body_region_annotations(axes[0, 1])

        plt.tight_layout()

        if save_path:
            plt.savefig(save_path, dpi=150, bbox_inches='tight')
            print(f"Figure saved to {save_path}")

        return fig

    def _add_body_region_annotations(self, ax):
        """Add body region labels to a plot."""
        shape = self.results['mattress_shape']
        n_rows = shape[0]

        # Region positions (approximate)
        regions = [
            ('Head', 0.06),
            ('Shoulders', 0.17),
            ('Torso', 0.33),
            ('Pelvis', 0.50),
            ('Thighs', 0.70),
            ('Calves', 0.88),
            ('Heels', 0.97),
        ]

        for name, y_frac in regions:
            y_pos = y_frac * n_rows
            ax.annotate(name, xy=(0, y_pos), xytext=(-5, y_pos),
                       fontsize=8, color='white', fontweight='bold',
                       ha='right', va='center',
                       bbox=dict(boxstyle='round,pad=0.2', facecolor='black', alpha=0.5))

    def plot_risk_zones(self, save_path=None):
        """
        Plot risk zones with anatomical overlay.

        Args:
            save_path: Path to save figure (optional)
        """
        fig, ax = plt.subplots(figsize=(10, 12))

        final_risk = self.results['final_risk']

        # Create categorical risk map
        risk_categories = np.zeros_like(final_risk)
        risk_categories[final_risk < 0.25] = 0  # Low
        risk_categories[(final_risk >= 0.25) & (final_risk < 0.5)] = 1  # Moderate
        risk_categories[(final_risk >= 0.5) & (final_risk < 0.75)] = 2  # High
        risk_categories[final_risk >= 0.75] = 3  # Critical

        # Custom discrete colormap
        colors = ['#27ae60', '#f39c12', '#e74c3c', '#8e44ad']
        cmap = LinearSegmentedColormap.from_list('risk_zones', colors, N=4)

        im = ax.imshow(risk_categories, cmap=cmap, aspect='auto', vmin=0, vmax=3)

        # Add colorbar with labels
        cbar = plt.colorbar(im, ax=ax, ticks=[0.375, 1.125, 1.875, 2.625])
        cbar.ax.set_yticklabels(['Low\n(<25%)', 'Moderate\n(25-50%)',
                                  'High\n(50-75%)', 'Critical\n(>75%)'])
        cbar.set_label('Risk Level', fontsize=12)

        ax.set_title('Bed Sore Risk Zones\n(Supine Position)', fontsize=14, fontweight='bold')
        ax.set_xlabel('Width (cells)')
        ax.set_ylabel('Length (cells) - Head to Feet')

        # Add body region annotations
        self._add_body_region_annotations(ax)

        # Add statistics text
        stats_text = (
            f"Risk Statistics:\n"
            f"Low risk: {(risk_categories == 0).sum()} cells\n"
            f"Moderate: {(risk_categories == 1).sum()} cells\n"
            f"High: {(risk_categories == 2).sum()} cells\n"
            f"Critical: {(risk_categories == 3).sum()} cells"
        )
        ax.text(1.02, 0.02, stats_text, transform=ax.transAxes,
               fontsize=10, verticalalignment='bottom',
               bbox=dict(boxstyle='round', facecolor='wheat', alpha=0.5))

        plt.tight_layout()

        if save_path:
            plt.savefig(save_path, dpi=150, bbox_inches='tight')
            print(f"Figure saved to {save_path}")

        return fig


# =============================================================================
# MAIN EXECUTION
# =============================================================================

def main():
    """Main function to run the complete simulation and visualization."""

    print("="*60)
    print("PRESSURE ULCER PREVENTION SIMULATION")
    print("="*60)
    print("\nSimulating supine patient on adaptive air mattress...")
    print()

    # Configuration
    config = {
        'body_mass': 75,           # kg (patient weight)
        'cell_size': 5,            # cm (mattress cell size)
        'simulation_time': 3600,   # seconds (1 hour)
        'timestep': 15,            # seconds
    }

    print("Configuration:")
    for key, value in config.items():
        print(f"  {key}: {value}")
    print()

    # Run simulation
    sim = PressureUlcerSimulation(**config)
    results = sim.run(verbose=True)

    # Run parameter optimization
    print("\n" + "="*50)
    print("PARAMETER OPTIMIZATION")
    print("="*50)
    opt_results = sim.optimizer.run_parameter_optimization()
    print(f"\nOptimal cell size: {opt_results['optimal_cell_size']} cm")
    print(f"Optimal repositioning interval: {opt_results['optimal_reposition_interval']/60:.0f} minutes")

    # Create visualizations
    print("\n" + "="*50)
    print("GENERATING VISUALIZATIONS")
    print("="*50)

    viz = SimulationVisualizer(results)

    # Plot final state
    print("\n1. Creating final state visualization...")
    fig1 = viz.plot_final_state(save_path='pressure_simulation_results.png')

    # Plot risk zones
    print("2. Creating risk zone map...")
    fig2 = viz.plot_risk_zones(save_path='risk_zones.png')

    # Create animation (saved as GIF)
    print("3. Creating animated pressure map...")
    try:
        anim = viz.create_animation(interval=100, save_path='pressure_animation.gif')
        print("   Animation saved to pressure_animation.gif")
    except Exception as e:
        print(f"   Animation creation skipped: {e}")

    print("\n" + "="*60)
    print("SIMULATION COMPLETE")
    print("="*60)
    print("\nOutput files:")
    print("  - pressure_simulation_results.png (final state)")
    print("  - risk_zones.png (risk zone map)")
    print("  - pressure_animation.gif (animated pressure map)")

    # Display plots (uncomment for interactive use)
    # plt.show()

    return results, sim


if __name__ == "__main__":
    results, simulation = main()
